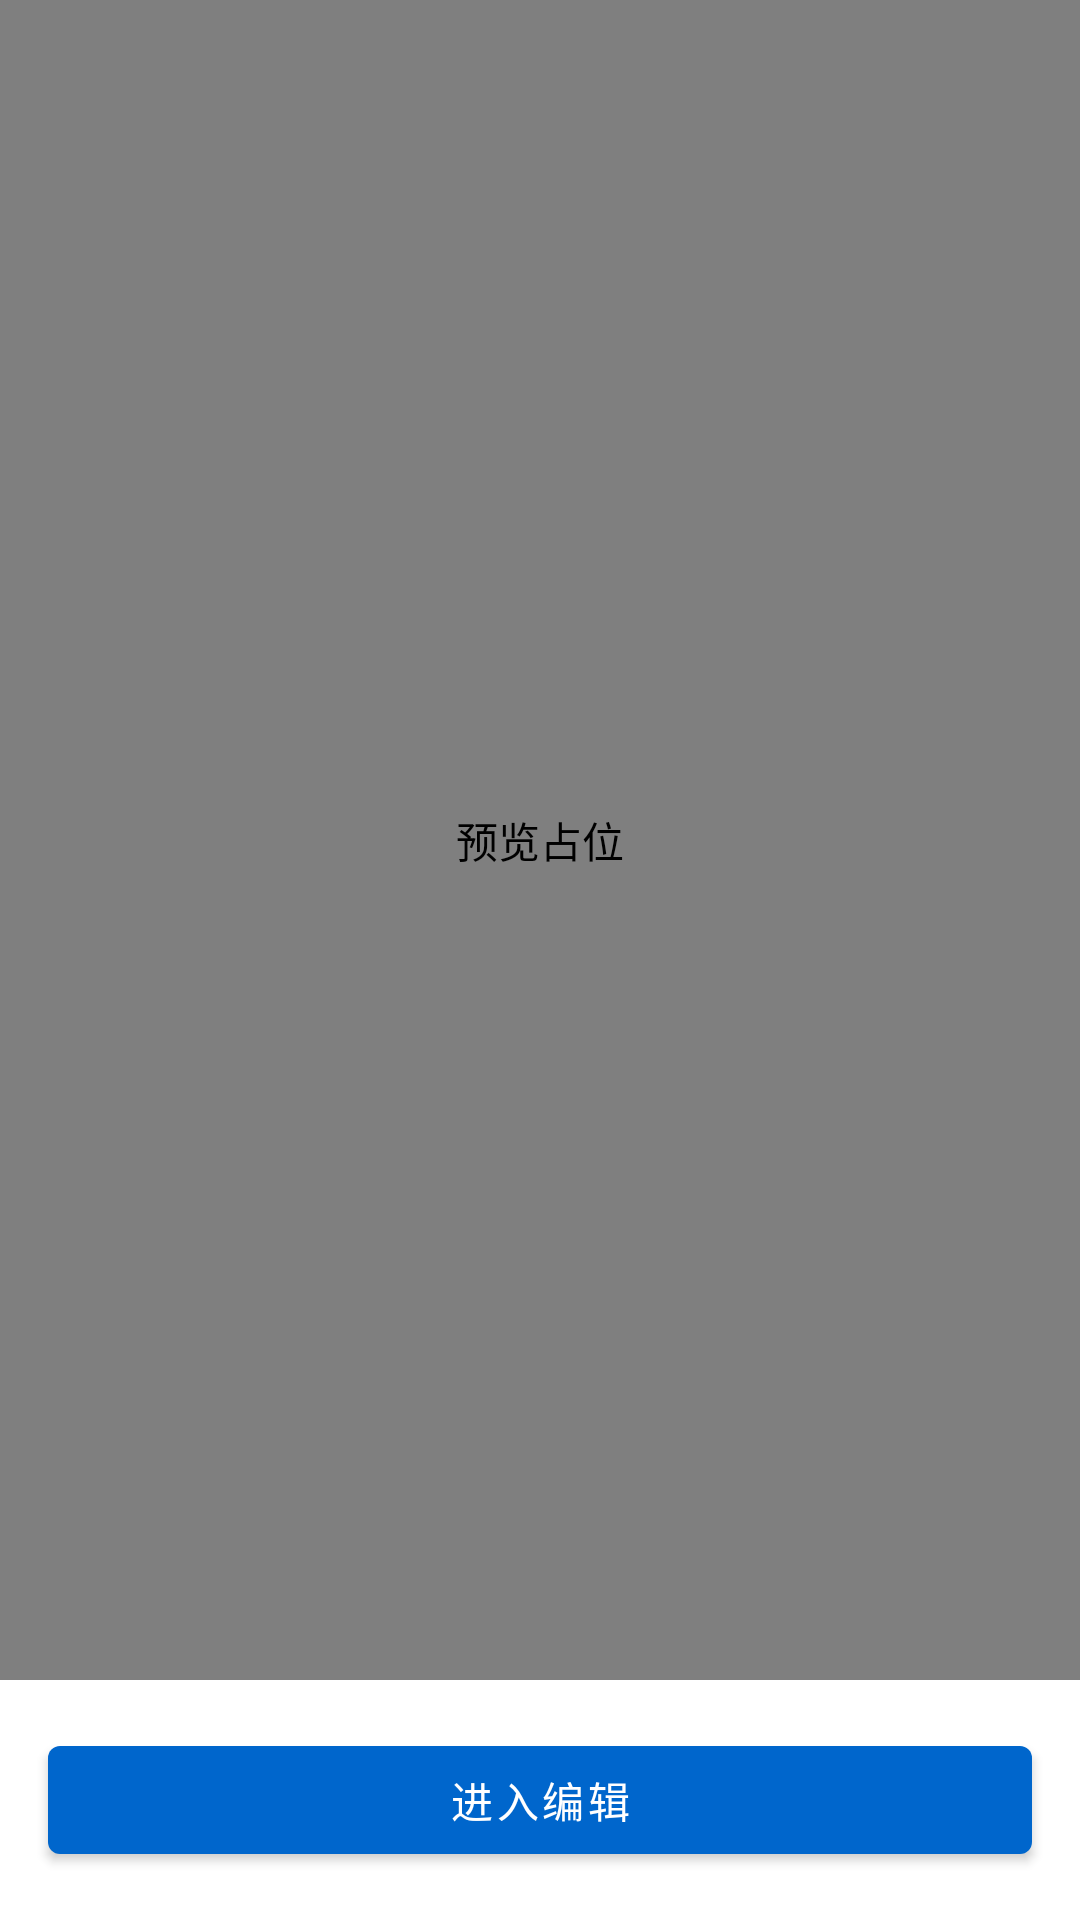

Write the Android layout XML for this screen, with the resource values it uses.
<!-- AndroidManifest.xml: application theme Theme.TTICamera -->
<!-- res/layout/fragment_preview.xml -->
<?xml version="1.0" encoding="utf-8"?>
<LinearLayout xmlns:android="http://schemas.android.com/apk/res/android"
    android:layout_width="match_parent"
    android:layout_height="match_parent"
    android:orientation="vertical">

    <com.ttic.camera.ui.widgets.ZoomableImageView
        android:id="@+id/ivPreview"
        android:layout_width="match_parent"
        android:layout_height="0dp"
        android:layout_weight="1"
        android:background="@android:color/darker_gray"
        android:contentDescription="@string/preview_placeholder" />

    <com.google.android.material.button.MaterialButton
        android:id="@+id/btnToEditor"
        android:layout_width="match_parent"
        android:layout_height="wrap_content"
        android:layout_margin="16dp"
        android:text="@string/preview_to_editor" />

</LinearLayout>
<!-- resources referenced by this layout -->
<resources>
  <string name="preview_placeholder">预览占位</string>
  <string name="preview_to_editor">进入编辑</string>
  <style name="Theme.TTICamera" parent="Theme.MaterialComponents.DayNight.NoActionBar">
          <item name="colorPrimary">@color/primary</item>
          <item name="colorPrimaryVariant">@color/primaryVariant</item>
          <item name="colorSecondary">@color/secondary</item>
          <item name="android:statusBarColor" tools:targetApi="l">@color/primaryVariant</item>
      </style>
  <color name="primary">#0066CC</color>
  <color name="primaryVariant">#004C99</color>
  <color name="secondary">#00BFA5</color>
</resources>
